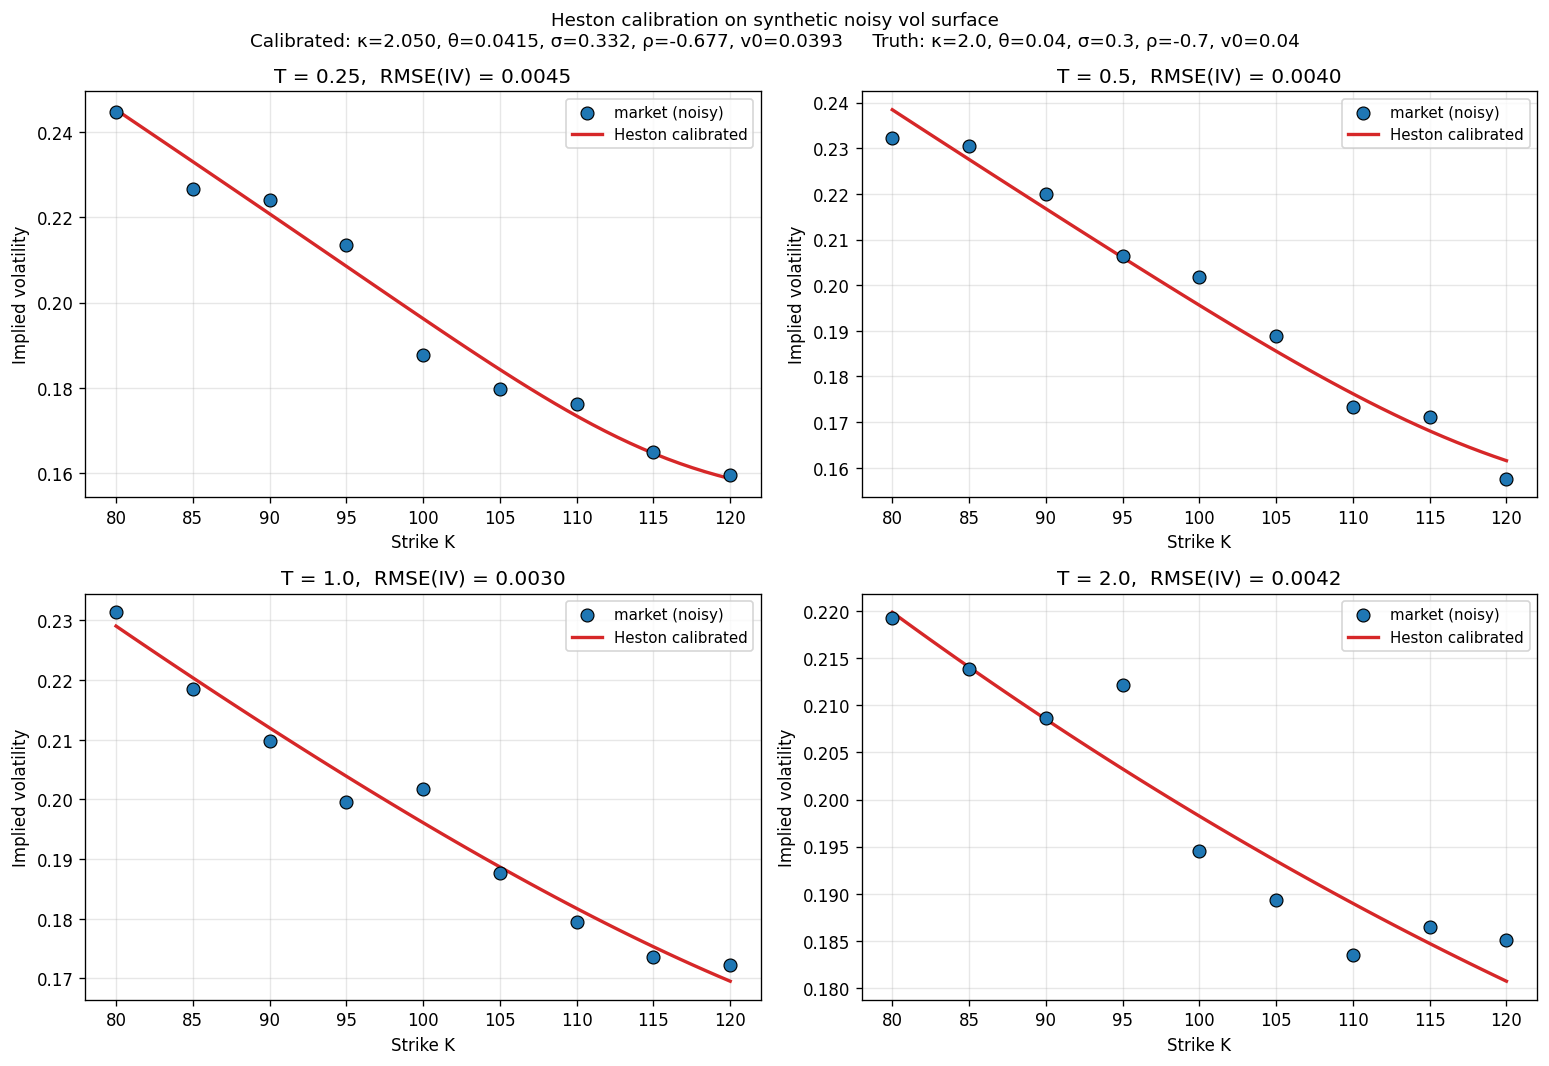

The file beside this chart, header and first rows:
# calibration_result
parameter, truth, calibrated, error
kappa, 2.0, 2.05, 0.05002
theta, 0.04, 0.0415, 0.001503
sigma, 0.3, 0.3317, 0.03165
rho, -0.7, -0.6773, 0.02271
v0, 0.04, 0.0393, -0.0007025
rmse_price, , 0.1333, 
n_iter, , 54, 
success, , True, 
# market_quotes_and_model_fit
K, T, C_market, iv_market, C_calibrated, iv_calibrated, iv_residual
80.0, 0.25, 20.72, 0.2447, 20.72, 0.2452, 5.882775e-04
85.0, 0.25, 15.94, 0.2265, 15.98, 0.2331, 6.522419e-03
90.0, 0.25, 11.54, 0.2241, 11.51, 0.2208, -3.252654e-03
95.0, 0.25, 7.602, 0.2136, 7.519, 0.2085, -5.053183e-03
100.0, 0.25, 4.114, 0.1877, 4.283, 0.1963, 8.565585e-03
105.0, 0.25, 1.93, 0.1797, 2.015, 0.1843, 4.610780e-03
110.0, 0.25, 0.7723, 0.1763, 0.7363, 0.1734, -2.866467e-03
115.0, 0.25, 0.2029, 0.165, 0.2011, 0.1646, -3.080786e-04
120.0, 0.25, 0.04358, 0.1596, 0.04193, 0.1587, -8.439678e-04
80.0, 0.5, 21.67, 0.2322, 21.72, 0.2384, 6.289117e-03
85.0, 0.5, 17.31, 0.2306, 17.27, 0.2276, -3.034421e-03
90.0, 0.5, 13.18, 0.22, 13.12, 0.2168, -3.190668e-03
95.0, 0.5, 9.407, 0.2064, 9.4, 0.2061, -2.835404e-04
100.0, 0.5, 6.421, 0.2018, 6.249, 0.1956, -6.193452e-03
105.0, 0.5, 3.871, 0.1889, 3.777, 0.1855, -3.384744e-03
110.0, 0.5, 1.961, 0.1732, 2.032, 0.1762, 2.973798e-03
115.0, 0.5, 1.011, 0.1712, 0.9568, 0.1681, -3.118490e-03
120.0, 0.5, 0.3537, 0.1576, 0.3939, 0.1616, 3.939799e-03
80.0, 1.0, 23.77, 0.2314, 23.73, 0.229, -2.309808e-03
85.0, 1.0, 19.57, 0.2185, 19.61, 0.2204, 1.891616e-03
90.0, 1.0, 15.72, 0.2098, 15.79, 0.212, 2.151882e-03
95.0, 1.0, 12.17, 0.1996, 12.32, 0.2039, 4.252968e-03
100.0, 1.0, 9.479, 0.2017, 9.262, 0.1961, -5.595941e-03
105.0, 1.0, 6.636, 0.1877, 6.677, 0.1887, 1.021625e-03
110.0, 1.0, 4.502, 0.1795, 4.586, 0.1817, 2.205601e-03
115.0, 1.0, 2.927, 0.1736, 2.987, 0.1753, 1.742280e-03
120.0, 1.0, 1.915, 0.1722, 1.839, 0.1695, -2.642837e-03
80.0, 2.0, 27.28, 0.2192, 27.3, 0.2198, 6.568008e-04
85.0, 2.0, 23.56, 0.2138, 23.57, 0.214, 1.916394e-04
90.0, 2.0, 20.1, 0.2086, 20.09, 0.2085, -1.071826e-04
95.0, 2.0, 17.32, 0.2121, 16.89, 0.2032, -8.848460e-03
100.0, 2.0, 13.78, 0.1945, 13.98, 0.1982, 3.727154e-03
105.0, 2.0, 11.16, 0.1894, 11.39, 0.1935, 4.115501e-03
110.0, 2.0, 8.808, 0.1835, 9.119, 0.189, 5.507896e-03
115.0, 2.0, 7.267, 0.1865, 7.171, 0.1847, -1.728895e-03
120.0, 2.0, 5.766, 0.1851, 5.534, 0.1807, -4.353059e-03
